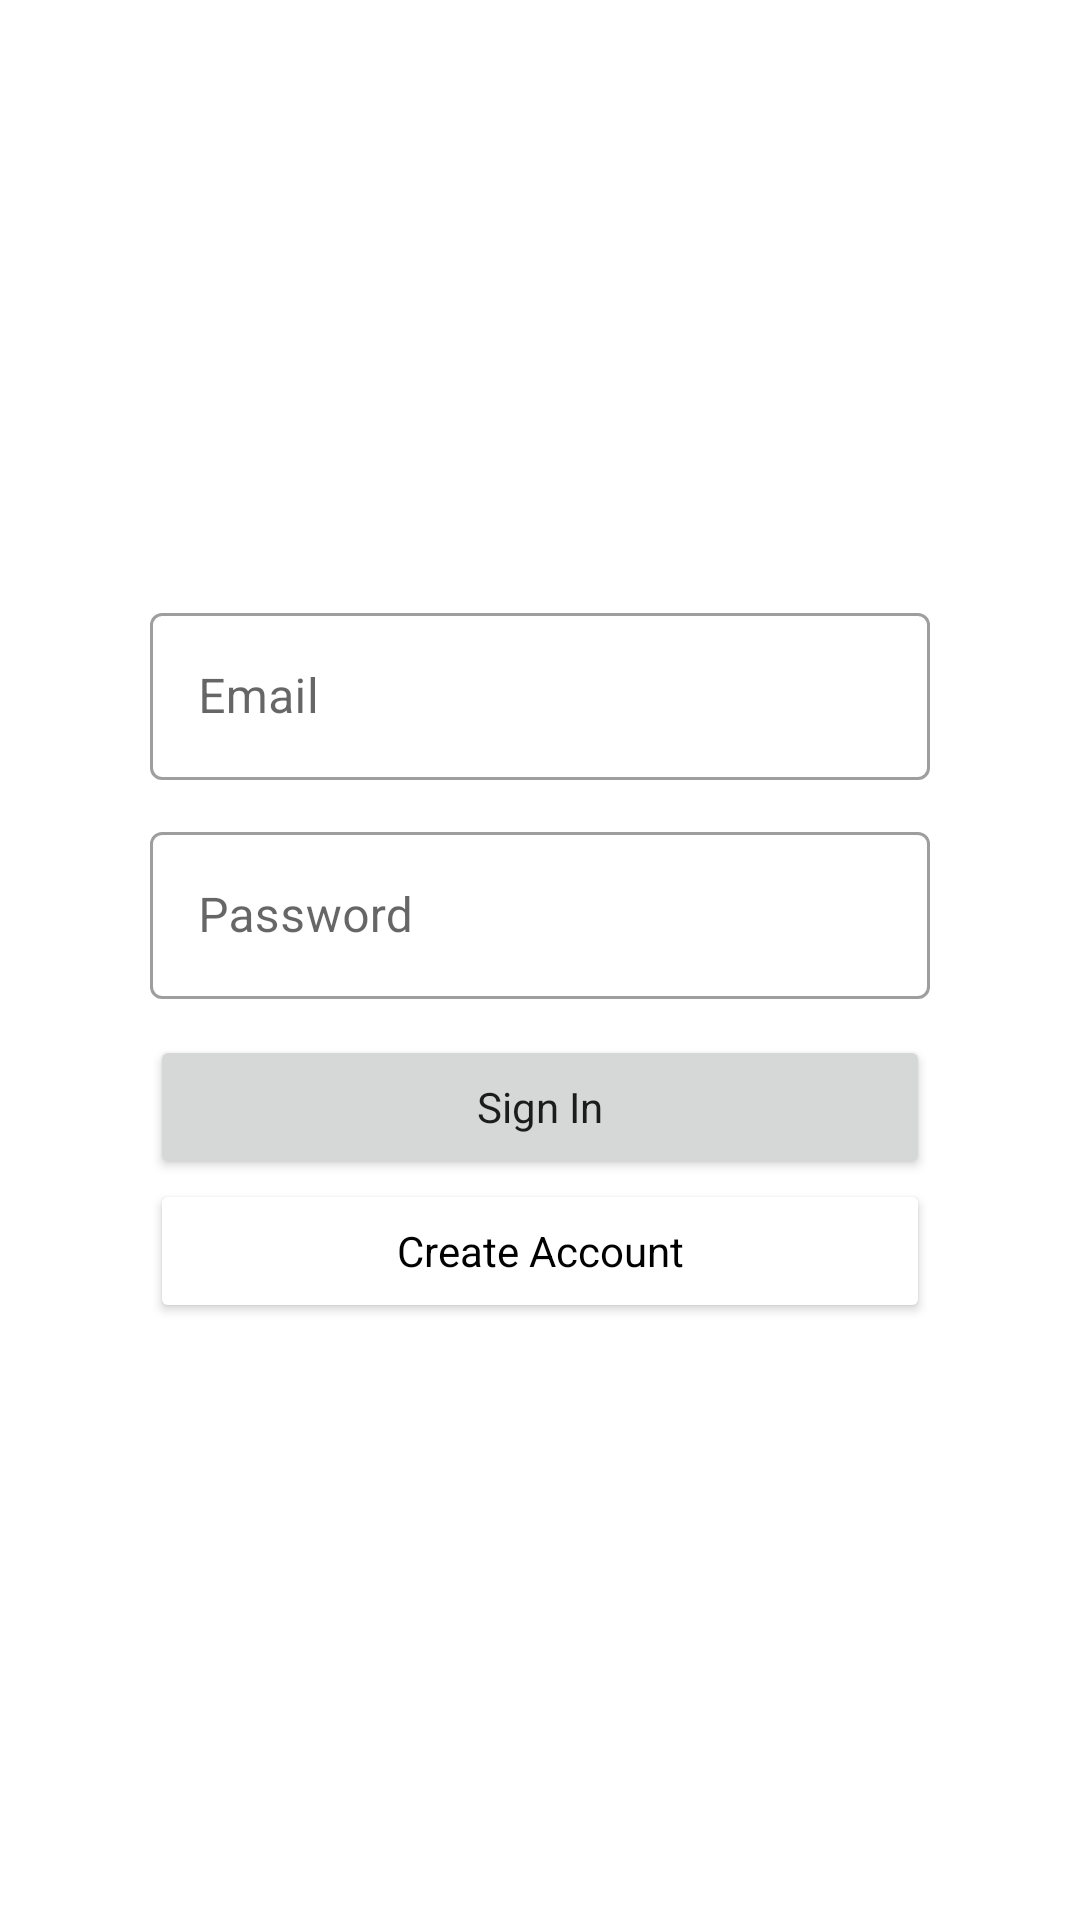

Reconstruct the res/layout file that produces this screen, plus the resources it refers to.
<!-- AndroidManifest.xml: application theme Theme.University_Assignments_Tracker -->
<!-- res/layout/fragment_sign_in.xml -->
<?xml version="1.0" encoding="utf-8"?>
<ScrollView
    xmlns:android="http://schemas.android.com/apk/res/android"
    xmlns:tools="http://schemas.android.com/tools"
    xmlns:app="http://schemas.android.com/apk/res-auto"
    android:layout_width="match_parent"
    android:layout_height="match_parent"
    android:fillViewport="true"
    tools:context=".screens.auth.SignInFragment">

    <androidx.constraintlayout.widget.ConstraintLayout
        android:layout_width="match_parent"
        android:layout_height="wrap_content">

        <com.google.android.material.textfield.TextInputLayout
            android:id="@+id/titleTextInput"
            android:layout_width="wrap_content"
            android:layout_height="wrap_content"
            android:hint="@string/field_email"
            app:layout_constraintVertical_chainStyle="packed"
            app:layout_constraintStart_toStartOf="parent"
            app:layout_constraintEnd_toEndOf="parent"
            app:layout_constraintTop_toTopOf="parent"
            app:layout_constraintBottom_toTopOf="@id/subjectTextInput">

            <com.google.android.material.textfield.TextInputEditText
                android:id="@+id/titleEditText"
                android:layout_width="match_parent"
                android:layout_height="wrap_content"
                android:lines="1"
                android:inputType="textEmailAddress"
                android:imeOptions="actionNext" />

        </com.google.android.material.textfield.TextInputLayout>

        <com.google.android.material.textfield.TextInputLayout
            android:id="@+id/subjectTextInput"
            android:layout_width="wrap_content"
            android:layout_height="wrap_content"
            android:hint="@string/field_password"
            android:layout_marginTop="@dimen/medium_space"
            app:layout_constraintStart_toStartOf="parent"
            app:layout_constraintEnd_toEndOf="parent"
            app:layout_constraintTop_toBottomOf="@id/titleTextInput"
            app:layout_constraintBottom_toTopOf="@id/signInButton">

            <com.google.android.material.textfield.TextInputEditText
                android:id="@+id/subjectEditText"
                android:layout_width="match_parent"
                android:layout_height="wrap_content"
                android:lines="1"
                android:inputType="textPassword"
                android:imeOptions="actionDone" />

        </com.google.android.material.textfield.TextInputLayout>

        <Button
            android:id="@+id/signInButton"
            style="@style/GlobalTextInputStyle.Big"
            android:layout_width="wrap_content"
            android:layout_height="wrap_content"
            android:text="@string/action_sign_in"
            android:layout_marginTop="@dimen/medium_space"
            app:layout_constraintStart_toStartOf="parent"
            app:layout_constraintEnd_toEndOf="parent"
            app:layout_constraintTop_toBottomOf="@id/subjectTextInput"
            app:layout_constraintBottom_toTopOf="@id/signUpButton"/>

        <Button
            android:id="@+id/signUpButton"
            style="@style/GlobalTextInputStyle.Secondary.Big"
            android:layout_width="wrap_content"
            android:layout_height="wrap_content"
            app:layout_constraintStart_toStartOf="parent"
            app:layout_constraintEnd_toEndOf="parent"
            app:layout_constraintTop_toBottomOf="@id/signInButton"
            app:layout_constraintBottom_toBottomOf="parent"
            android:text="@string/action_create_account"/>

        <ProgressBar
            android:id="@+id/progressBar"
            android:layout_width="wrap_content"
            android:layout_height="wrap_content"
            android:visibility="gone"
            app:layout_constraintStart_toStartOf="parent"
            app:layout_constraintEnd_toEndOf="parent"
            app:layout_constraintTop_toBottomOf="@id/signUpButton"/>

    </androidx.constraintlayout.widget.ConstraintLayout>

</ScrollView>
<!-- resources referenced by this layout -->
<resources>
  <dimen name="medium_space">12dp</dimen>
  <string name="action_create_account">Create Account</string>
  <string name="action_sign_in">Sign In</string>
  <string name="field_email">Email</string>
  <string name="field_password">Password</string>
  <style name="GlobalTextInputStyle.Big">
          <item name="android:minWidth">@dimen/big_width</item>
      </style>
  <style name="GlobalTextInputStyle.Secondary.Big">
          <item name="android:minWidth">@dimen/big_width</item>
      </style>
  <style name="Theme.University_Assignments_Tracker" parent="Theme.MaterialComponents.DayNight.DarkActionBar">
          
          <item name="colorPrimary">@color/purple_500</item>
          <item name="colorPrimaryVariant">@color/purple_700</item>
          <item name="colorOnPrimary">@color/white</item>
          
          <item name="colorSecondary">@color/teal_200</item>
          <item name="colorSecondaryVariant">@color/teal_700</item>
          <item name="colorOnSecondary">@color/black</item>
          
          <item name="android:statusBarColor" tools:targetApi="l">?attr/colorPrimaryVariant</item>
          
  
          <item name="textInputStyle">@style/GlobalTextInputStyle</item>
          <item name="materialButtonStyle">@style/GlobalButtonStyle</item>
      </style>
  <dimen name="big_width">260dp</dimen>
  <style name="GlobalTextInputStyle" parent="Widget.MaterialComponents.TextInputLayout.OutlinedBox">
          <item name="android:minWidth">@dimen/big_width</item>
      </style>
  <style name="GlobalButtonStyle" parent="Widget.MaterialComponents.Button">
          <item name="android:textAllCaps">false</item>
      </style>
  <!-- not gathered from this repository: default colours our renderer supplied (Android Studio template values) -->
  <color name="purple_500">#FF6200EE</color>
  <color name="purple_700">#FF3700B3</color>
  <color name="teal_200">#FF03DAC5</color>
  <color name="teal_700">#FF018786</color>
  <color name="black">#FF000000</color>
  <color name="white">#FFFFFFFF</color>
</resources>
